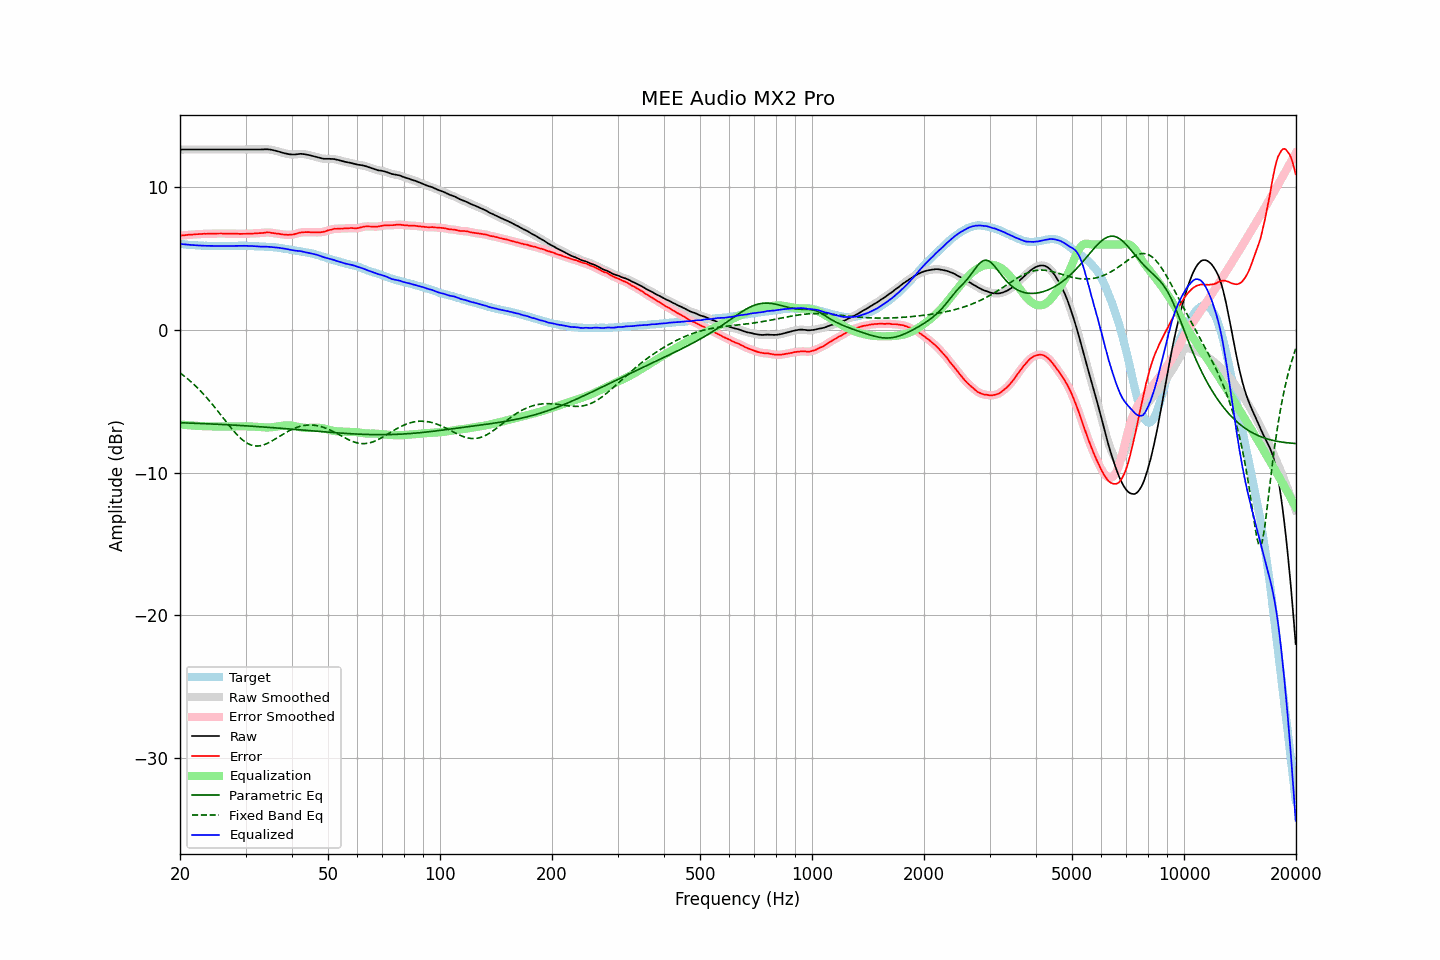

Source data for this figure (header and first rows):
frequency, raw, error, smoothed, error_smoothed, equalization, parametric_eq, fixed_band_eq, equalized_raw, equalized_smoothed, target
20.00, 12.66, 6.62, 12.66, 6.62, -6.62, -6.50, -3.00, 6.04, 6.04, 6.04
20.20, 12.66, 6.63, 12.66, 6.63, -6.63, -6.50, -3.09, 6.03, 6.03, 6.03
20.40, 12.66, 6.64, 12.66, 6.64, -6.64, -6.51, -3.17, 6.02, 6.02, 6.02
20.61, 12.66, 6.65, 12.66, 6.65, -6.65, -6.51, -3.26, 6.01, 6.01, 6.01
20.81, 12.66, 6.67, 12.66, 6.67, -6.66, -6.52, -3.35, 6.00, 6.00, 5.99
21.02, 12.66, 6.68, 12.66, 6.68, -6.67, -6.52, -3.45, 5.99, 5.99, 5.98
21.23, 12.66, 6.69, 12.66, 6.69, -6.68, -6.52, -3.54, 5.98, 5.98, 5.97
21.44, 12.66, 6.68, 12.66, 6.69, -6.69, -6.53, -3.64, 5.97, 5.97, 5.98
21.66, 12.66, 6.70, 12.66, 6.70, -6.70, -6.53, -3.75, 5.96, 5.96, 5.96
21.87, 12.66, 6.70, 12.66, 6.70, -6.71, -6.54, -3.85, 5.95, 5.95, 5.96
22.09, 12.66, 6.72, 12.66, 6.72, -6.72, -6.54, -3.96, 5.94, 5.94, 5.94
22.31, 12.66, 6.72, 12.66, 6.72, -6.72, -6.55, -4.07, 5.94, 5.94, 5.94
22.54, 12.66, 6.73, 12.66, 6.73, -6.73, -6.55, -4.18, 5.93, 5.93, 5.93
22.76, 12.66, 6.73, 12.66, 6.74, -6.74, -6.55, -4.30, 5.92, 5.92, 5.93
22.99, 12.66, 6.74, 12.66, 6.74, -6.74, -6.56, -4.42, 5.92, 5.92, 5.92
23.22, 12.66, 6.75, 12.66, 6.75, -6.75, -6.56, -4.54, 5.91, 5.91, 5.90
23.45, 12.66, 6.74, 12.66, 6.75, -6.75, -6.57, -4.67, 5.91, 5.91, 5.91
23.69, 12.66, 6.75, 12.66, 6.76, -6.75, -6.57, -4.80, 5.90, 5.90, 5.90
23.92, 12.66, 6.77, 12.66, 6.76, -6.76, -6.58, -4.93, 5.90, 5.90, 5.89
24.16, 12.66, 6.76, 12.66, 6.76, -6.76, -6.58, -5.06, 5.90, 5.90, 5.90
24.40, 12.66, 6.76, 12.66, 6.76, -6.76, -6.59, -5.19, 5.90, 5.90, 5.90
24.65, 12.66, 6.76, 12.66, 6.76, -6.76, -6.59, -5.33, 5.90, 5.90, 5.90
24.89, 12.66, 6.76, 12.66, 6.76, -6.76, -6.60, -5.47, 5.89, 5.89, 5.90
25.14, 12.66, 6.77, 12.66, 6.77, -6.77, -6.61, -5.61, 5.89, 5.89, 5.89
25.39, 12.66, 6.77, 12.66, 6.77, -6.77, -6.61, -5.75, 5.89, 5.89, 5.89
25.65, 12.66, 6.77, 12.66, 6.77, -6.77, -6.62, -5.90, 5.89, 5.89, 5.89
25.91, 12.66, 6.77, 12.66, 6.77, -6.77, -6.62, -6.04, 5.89, 5.89, 5.89
26.16, 12.66, 6.76, 12.66, 6.77, -6.77, -6.63, -6.19, 5.89, 5.89, 5.90
26.43, 12.66, 6.76, 12.66, 6.76, -6.77, -6.63, -6.33, 5.89, 5.89, 5.89
26.69, 12.66, 6.76, 12.66, 6.76, -6.77, -6.64, -6.47, 5.89, 5.89, 5.89
26.96, 12.66, 6.77, 12.66, 6.77, -6.77, -6.65, -6.62, 5.89, 5.89, 5.89
27.23, 12.66, 6.77, 12.66, 6.77, -6.76, -6.65, -6.76, 5.89, 5.89, 5.89
27.50, 12.66, 6.77, 12.66, 6.77, -6.76, -6.66, -6.90, 5.90, 5.90, 5.89
27.77, 12.66, 6.76, 12.66, 6.76, -6.76, -6.66, -7.03, 5.90, 5.90, 5.90
28.05, 12.66, 6.76, 12.66, 6.76, -6.76, -6.67, -7.16, 5.90, 5.90, 5.90
28.33, 12.66, 6.75, 12.66, 6.75, -6.75, -6.68, -7.28, 5.90, 5.90, 5.91
28.62, 12.66, 6.75, 12.66, 6.75, -6.75, -6.68, -7.40, 5.91, 5.91, 5.91
28.90, 12.66, 6.74, 12.66, 6.75, -6.75, -6.69, -7.51, 5.91, 5.91, 5.91
29.19, 12.66, 6.75, 12.66, 6.75, -6.75, -6.70, -7.62, 5.91, 5.91, 5.91
29.48, 12.66, 6.75, 12.66, 6.75, -6.75, -6.70, -7.71, 5.91, 5.91, 5.91
29.78, 12.66, 6.75, 12.66, 6.75, -6.75, -6.71, -7.81, 5.91, 5.91, 5.91
30.08, 12.66, 6.75, 12.66, 6.75, -6.75, -6.72, -7.88, 5.91, 5.91, 5.91
30.38, 12.66, 6.76, 12.66, 6.76, -6.76, -6.72, -7.95, 5.90, 5.90, 5.90
30.68, 12.66, 6.76, 12.66, 6.76, -6.76, -6.73, -8.01, 5.90, 5.90, 5.90
30.99, 12.66, 6.77, 12.66, 6.76, -6.77, -6.74, -8.06, 5.89, 5.89, 5.89
31.30, 12.66, 6.77, 12.66, 6.77, -6.77, -6.75, -8.09, 5.89, 5.89, 5.89
31.61, 12.66, 6.77, 12.66, 6.77, -6.77, -6.75, -8.12, 5.88, 5.88, 5.89
31.93, 12.66, 6.79, 12.66, 6.78, -6.78, -6.76, -8.13, 5.88, 5.88, 5.87
32.24, 12.66, 6.78, 12.66, 6.79, -6.79, -6.77, -8.14, 5.87, 5.87, 5.88
32.57, 12.66, 6.80, 12.66, 6.79, -6.80, -6.78, -8.13, 5.86, 5.86, 5.86
32.89, 12.66, 6.80, 12.66, 6.80, -6.81, -6.78, -8.11, 5.85, 5.85, 5.86
33.22, 12.67, 6.81, 12.67, 6.81, -6.82, -6.79, -8.09, 5.85, 5.85, 5.86
33.55, 12.67, 6.81, 12.67, 6.82, -6.82, -6.80, -8.06, 5.84, 5.85, 5.86
33.89, 12.68, 6.84, 12.68, 6.83, -6.83, -6.81, -8.01, 5.85, 5.85, 5.84
34.23, 12.68, 6.85, 12.68, 6.84, -6.83, -6.82, -7.97, 5.85, 5.84, 5.83
34.57, 12.67, 6.84, 12.67, 6.84, -6.83, -6.82, -7.91, 5.84, 5.84, 5.83
34.92, 12.66, 6.84, 12.66, 6.83, -6.83, -6.83, -7.85, 5.83, 5.83, 5.81
35.27, 12.64, 6.81, 12.64, 6.82, -6.82, -6.84, -7.79, 5.82, 5.82, 5.83
35.62, 12.61, 6.80, 12.61, 6.80, -6.80, -6.85, -7.73, 5.80, 5.81, 5.81
35.97, 12.59, 6.78, 12.59, 6.78, -6.79, -6.86, -7.66, 5.80, 5.80, 5.81
... 635 more rows
